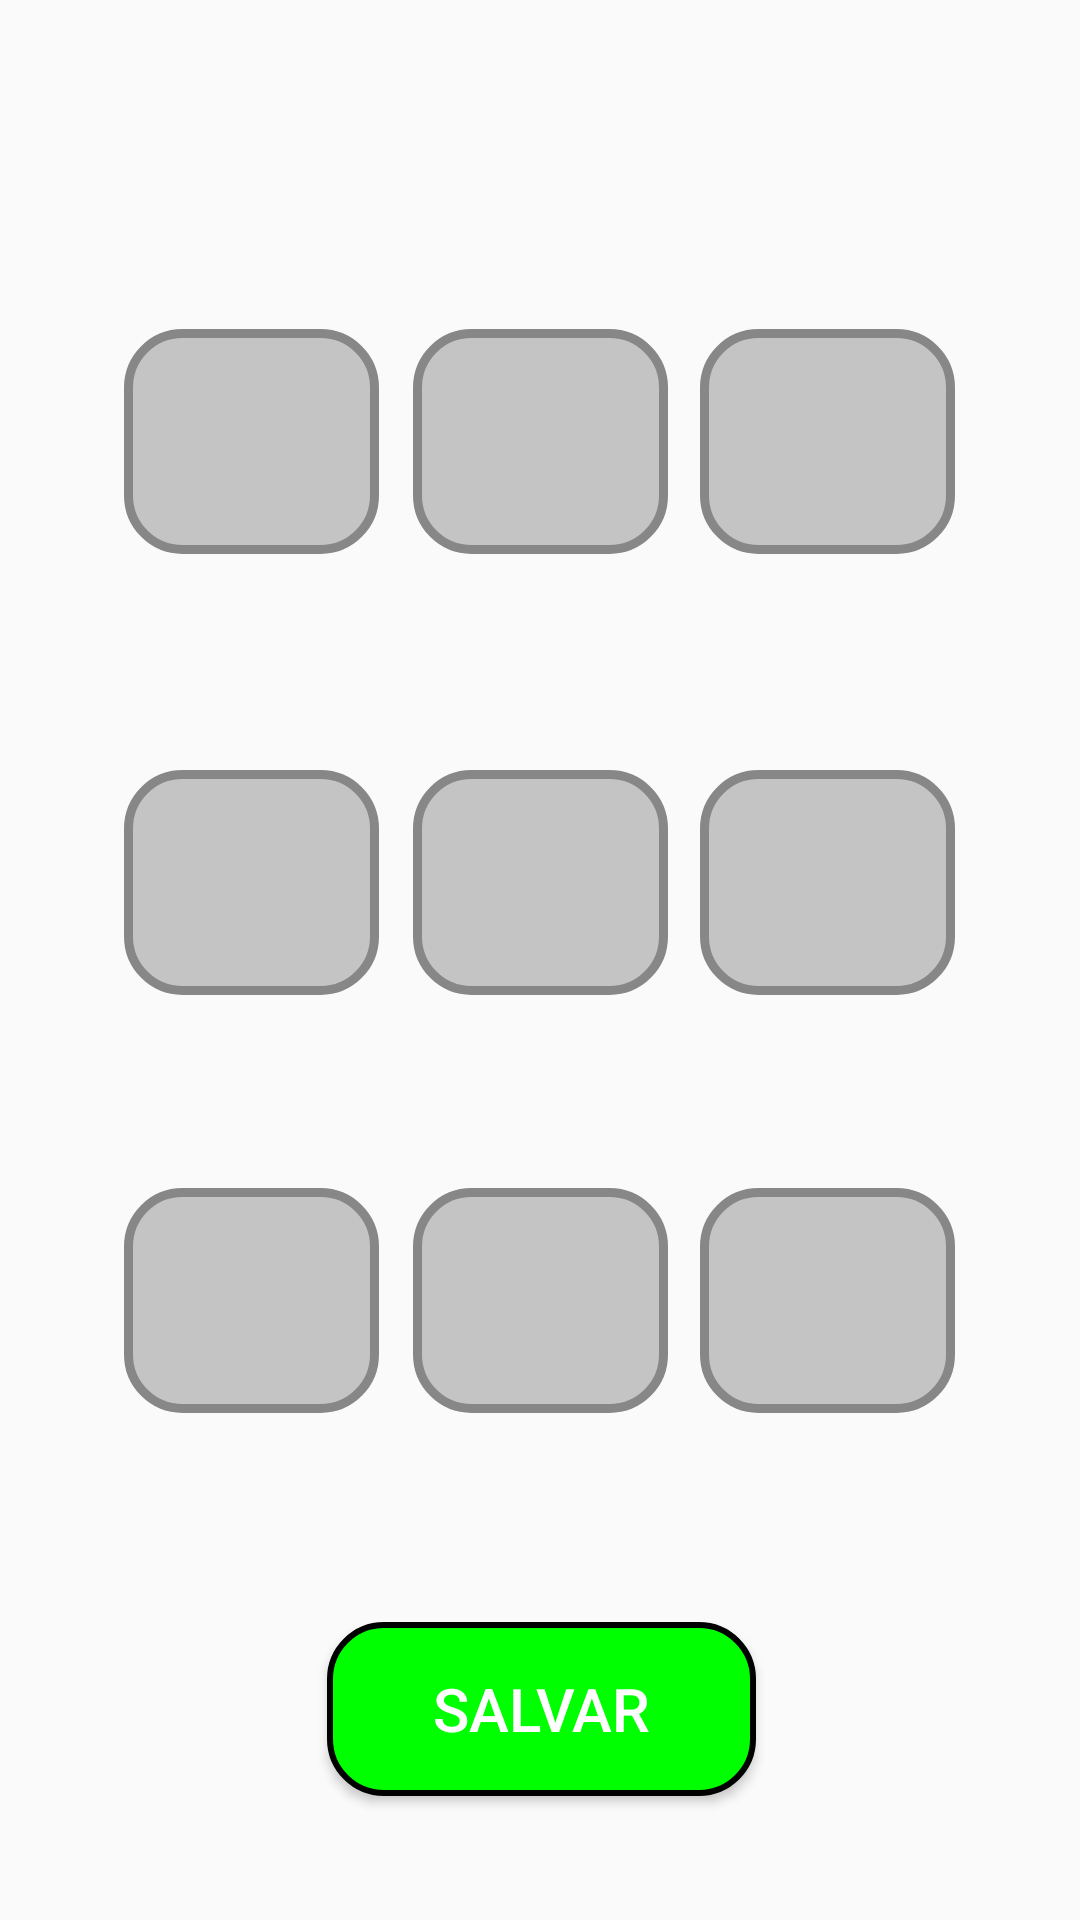

This screen was rendered from an Android layout file. Write that file and the resources it references.
<!-- AndroidManifest.xml: application theme AppTheme -->
<!-- res/layout/activity_edit.xml -->
<?xml version="1.0" encoding="utf-8"?>

<android.support.constraint.ConstraintLayout xmlns:android="http://schemas.android.com/apk/res/android"
    xmlns:app="http://schemas.android.com/apk/res-auto"
    xmlns:tools="http://schemas.android.com/tools"
    android:layout_width="match_parent"
    android:layout_height="match_parent"
    tools:context=".EditActivity">

    <ImageView
        android:layout_width="386dp"
        android:layout_height="wrap_content"
        android:background="@drawable/back"
        app:layout_constraintBottom_toBottomOf="parent"
        app:layout_constraintEnd_toEndOf="parent"
        tools:ignore="MissingConstraints" />

    <EditText
        android:id="@+id/ed1"
        android:layout_width="85dp"
        android:layout_height="75dp"
        android:background="@drawable/buttonshape"
        android:textAlignment="center"
        app:layout_constraintBottom_toBottomOf="parent"
        app:layout_constraintEnd_toEndOf="parent"
        app:layout_constraintHorizontal_bias="0.15"
        app:layout_constraintStart_toStartOf="parent"
        app:layout_constraintTop_toTopOf="parent"
        app:layout_constraintVertical_bias="0.194"
        tools:ignore="MissingConstraints" />


    <EditText
        android:id="@+id/ed2"
        android:layout_width="85dp"
        android:layout_height="75dp"
        android:background="@drawable/buttonshape"
        android:textAlignment="center"
        app:layout_constraintBottom_toBottomOf="parent"
        app:layout_constraintEnd_toEndOf="parent"
        app:layout_constraintHorizontal_bias="0.501"
        app:layout_constraintStart_toStartOf="parent"
        app:layout_constraintTop_toTopOf="parent"
        app:layout_constraintVertical_bias="0.194"
        tools:ignore="MissingConstraints" />

    <EditText
        android:id="@+id/ed3"
        android:layout_width="85dp"
        android:layout_height="75dp"
        android:background="@drawable/buttonshape"
        android:textAlignment="center"
        app:layout_constraintBottom_toBottomOf="parent"
        app:layout_constraintEnd_toEndOf="parent"
        app:layout_constraintHorizontal_bias="0.849"
        app:layout_constraintStart_toStartOf="parent"
        app:layout_constraintTop_toTopOf="parent"
        app:layout_constraintVertical_bias="0.194"
        tools:ignore="MissingConstraints" />

    <EditText
        android:id="@+id/ed4"
        android:layout_width="85dp"
        android:layout_height="75dp"
        android:background="@drawable/buttonshape"
        android:textAlignment="center"
        app:layout_constraintBottom_toBottomOf="parent"
        app:layout_constraintEnd_toEndOf="parent"
        app:layout_constraintHorizontal_bias="0.15"
        app:layout_constraintStart_toStartOf="parent"
        app:layout_constraintTop_toTopOf="parent"
        app:layout_constraintVertical_bias="0.454"
        tools:ignore="MissingConstraints" />

    <EditText
        android:id="@+id/ed5"
        android:layout_width="85dp"
        android:layout_height="75dp"
        android:background="@drawable/buttonshape"
        android:textAlignment="center"
        app:layout_constraintBottom_toBottomOf="parent"
        app:layout_constraintEnd_toEndOf="parent"
        app:layout_constraintHorizontal_bias="0.501"
        app:layout_constraintStart_toStartOf="parent"
        app:layout_constraintTop_toTopOf="parent"
        app:layout_constraintVertical_bias="0.454"
        tools:ignore="MissingConstraints" />

    <EditText
        android:id="@+id/ed6"
        android:layout_width="85dp"
        android:layout_height="75dp"
        android:background="@drawable/buttonshape"
        android:textAlignment="center"
        app:layout_constraintBottom_toBottomOf="parent"
        app:layout_constraintEnd_toEndOf="parent"
        app:layout_constraintHorizontal_bias="0.849"
        app:layout_constraintStart_toStartOf="parent"
        app:layout_constraintTop_toTopOf="parent"
        app:layout_constraintVertical_bias="0.454"
        tools:ignore="MissingConstraints" />

    <EditText
        android:id="@+id/ed7"
        android:layout_width="85dp"
        android:layout_height="75dp"
        android:background="@drawable/buttonshape"
        android:textAlignment="center"
        app:layout_constraintBottom_toBottomOf="parent"
        app:layout_constraintEnd_toEndOf="parent"
        app:layout_constraintHorizontal_bias="0.15"
        app:layout_constraintStart_toStartOf="parent"
        app:layout_constraintTop_toTopOf="parent"
        app:layout_constraintVertical_bias="0.701"
        tools:ignore="MissingConstraints" />

    <EditText
        android:id="@+id/ed8"
        android:layout_width="85dp"
        android:layout_height="75dp"
        android:background="@drawable/buttonshape"
        android:textAlignment="center"
        app:layout_constraintBottom_toBottomOf="parent"
        app:layout_constraintEnd_toEndOf="parent"
        app:layout_constraintHorizontal_bias="0.501"
        app:layout_constraintStart_toStartOf="parent"
        app:layout_constraintTop_toTopOf="parent"
        app:layout_constraintVertical_bias="0.701"
        tools:ignore="MissingConstraints" />

    <EditText
        android:id="@+id/ed9"
        android:layout_width="85dp"
        android:layout_height="75dp"
        android:background="@drawable/buttonshape"
        android:textAlignment="center"
        app:layout_constraintBottom_toBottomOf="parent"
        app:layout_constraintEnd_toEndOf="parent"
        app:layout_constraintHorizontal_bias="0.849"
        app:layout_constraintStart_toStartOf="parent"
        app:layout_constraintTop_toTopOf="parent"
        app:layout_constraintVertical_bias="0.701"
        tools:ignore="MissingConstraints" />

    <Button
        android:id="@+id/buttonsave"
        android:layout_width="143dp"
        android:layout_height="58dp"
        android:background="@drawable/buttonshape2"
        android:text="Salvar"
        android:textColor="#ffffff"
        android:textSize="20dp"
        app:layout_constraintBottom_toBottomOf="parent"
        app:layout_constraintEnd_toEndOf="parent"
        app:layout_constraintHorizontal_bias="0.502"
        app:layout_constraintStart_toStartOf="parent"
        app:layout_constraintTop_toTopOf="parent"
        app:layout_constraintVertical_bias="0.929" />

</android.support.constraint.ConstraintLayout>
<!-- resources referenced by this layout -->
<resources>
  <!-- drawable buttonshape (drawable) -->
  <?xml version="1.0" encoding="utf-8"?>
  
  <shape xmlns:android="http://schemas.android.com/apk/res/android"
      android:shape="rectangle" >
      <corners
          android:radius="18dp"
          />
      <solid
          android:color="#C4C4C4"
          />
      <padding
          android:left="0dp"
          android:top="0dp"
          android:right="0dp"
          android:bottom="0dp"
          />
      <size
          android:width="187dp"
          android:height="70dp"
          />
      <stroke
          android:width="3dp"
          android:color="#878787"
          />
  </shape>
  <!-- drawable buttonshape2 (drawable) -->
  <?xml version="1.0" encoding="utf-8"?>
  
  <shape xmlns:android="http://schemas.android.com/apk/res/android"
      android:shape="rectangle" >
      <corners
          android:radius="18dp"
          />
      <solid
          android:color="#f0f0"
          />
      <padding
          android:left="0dp"
          android:top="0dp"
          android:right="0dp"
          android:bottom="0dp"
          />
      <size
          android:width="187dp"
          android:height="70dp"
          />
      <stroke
          android:width="2dp"
          android:color="#000000"
          />
  </shape>
  <style name="AppTheme" parent="Theme.AppCompat.Light.DarkActionBar">
          
          <item name="colorPrimary">@color/colorPrimary</item>
          <item name="colorPrimaryDark">@color/colorPrimaryDark</item>
          <item name="colorAccent">@color/colorAccent</item>
      </style>
  <!-- not gathered from this repository: default colours our renderer supplied (Android Studio template values) -->
  <color name="colorPrimary">#FF6200EE</color>
  <color name="colorPrimaryDark">#FF3700B3</color>
  <color name="colorAccent">#FF03DAC5</color>
</resources>
